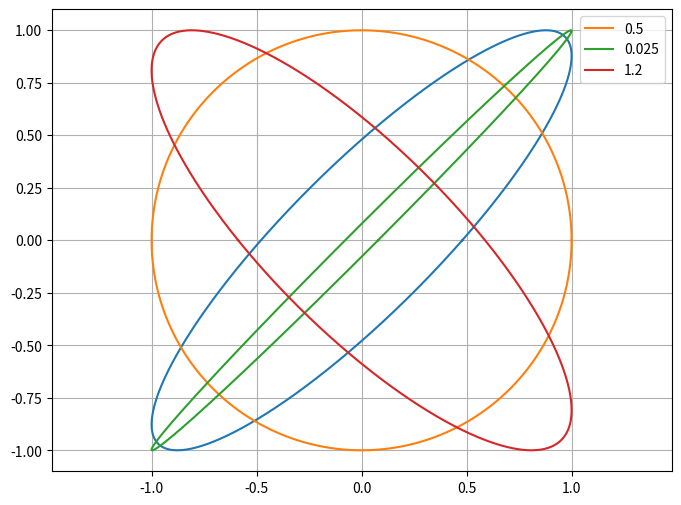

The matplotlib source for this figure:
import matplotlib.pyplot as plt
import numpy as np
A = 1
B = 1
d = 0.5
phi=np.linspace(0,2 * np.pi, 1000)

x = A * np.sin(phi + d)
y = B * np.sin(phi)

plt.figure(figsize=(8,6))
plt.plot(x,y)
plt.axis("equal")
plt.grid()

d_values=[0.5,0.025,1.2]
for d in d_values:
    x = A * np.sin(phi + d * np.pi)
    y = B * np.sin(phi)
    plt.plot(x,y,label=d)
    
plt.legend()
plt.savefig('fig_9.png')